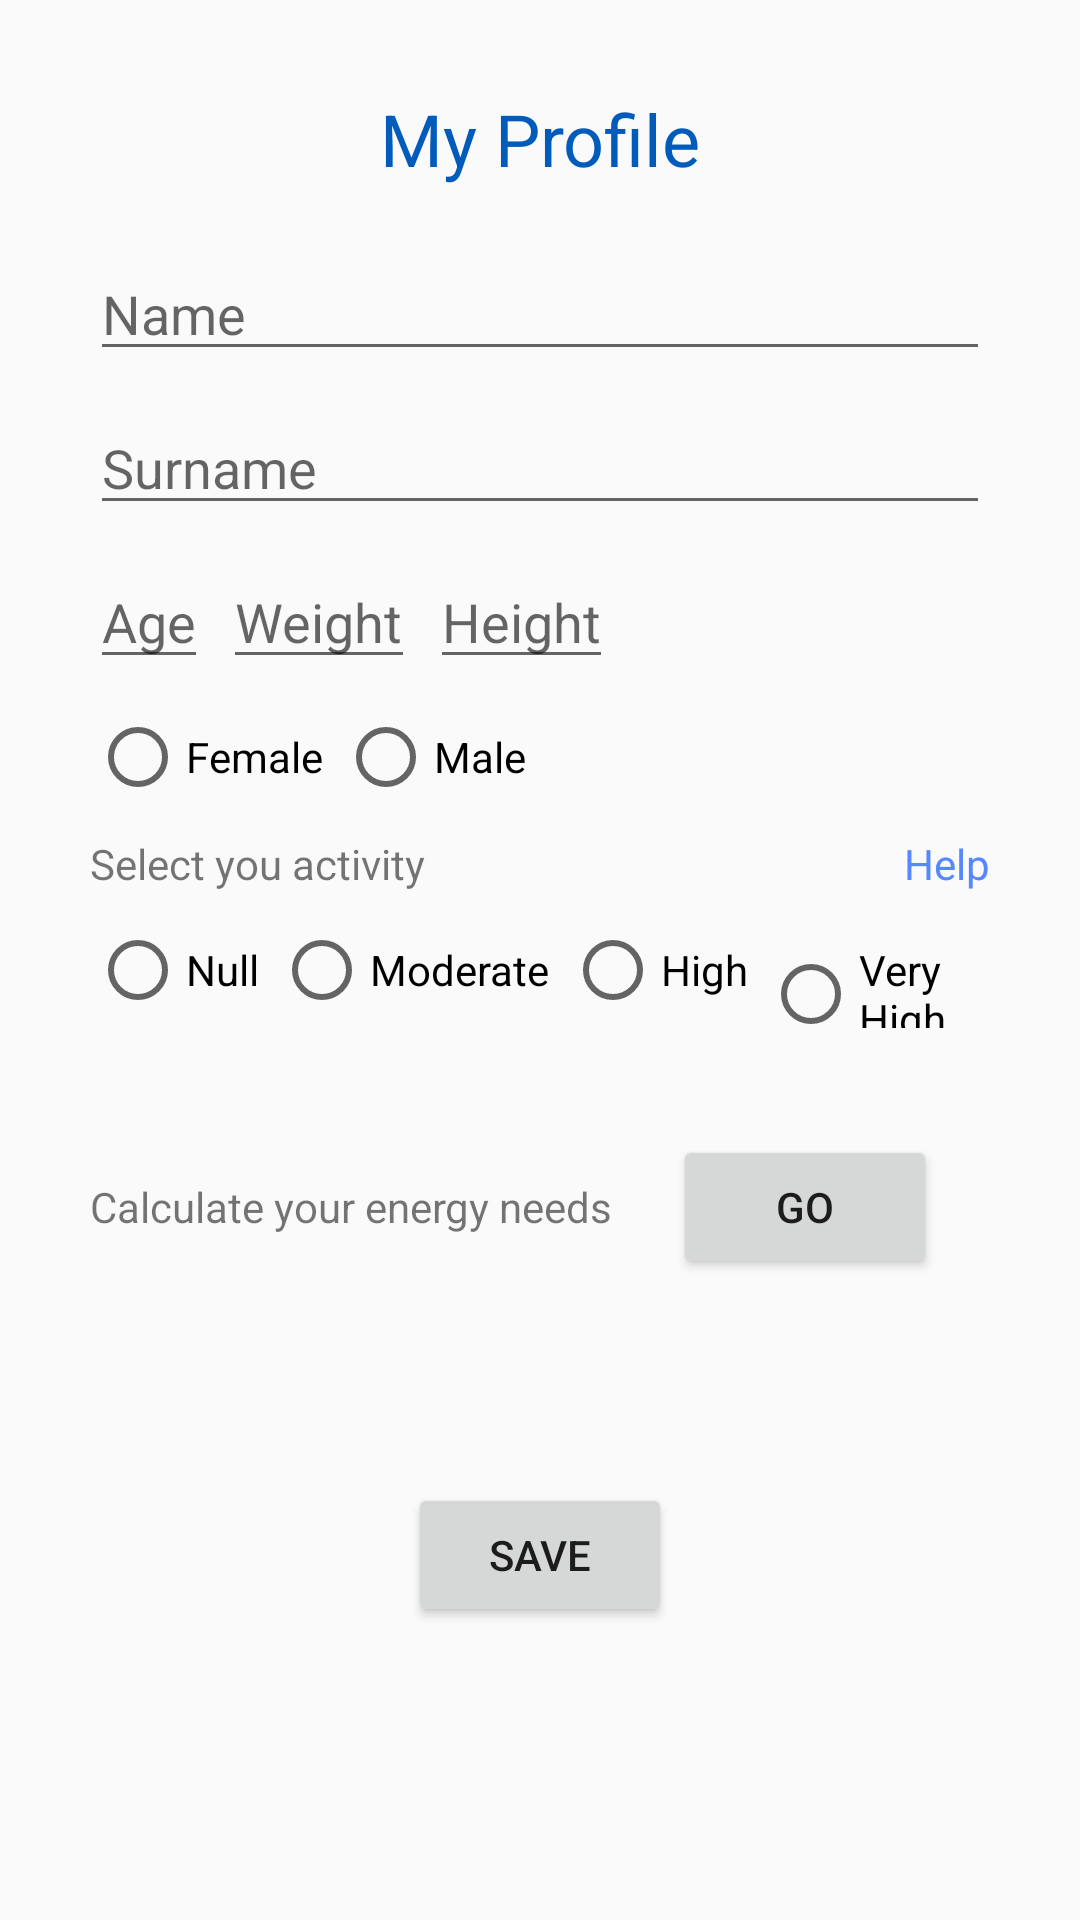

Layout XML and referenced resources for this Android screen:
<!-- AndroidManifest.xml: application theme AppTheme -->
<!-- res/layout/fragment_profile.xml -->
<?xml version="1.0" encoding="utf-8"?>
<android.support.constraint.ConstraintLayout xmlns:android="http://schemas.android.com/apk/res/android"
    xmlns:app="http://schemas.android.com/apk/res-auto"
    xmlns:tools="http://schemas.android.com/tools"
    android:layout_width="match_parent"
    android:layout_height="match_parent"
    android:padding="30dp">

    <TextView
        android:id="@+id/profile_title_textview"
        android:layout_width="wrap_content"
        android:layout_height="wrap_content"
        android:text="@string/common_profile_title"
        android:textColor="@color/science_blue"
        android:textSize="24sp"
        app:layout_constraintLeft_toLeftOf="parent"
        app:layout_constraintRight_toRightOf="parent"
        app:layout_constraintTop_toTopOf="parent" />

    <EditText
        android:id="@+id/profile_name_edittext"
        android:layout_width="0dp"
        android:layout_height="wrap_content"
        android:layout_marginTop="20dp"
        android:hint="@string/profile_activity_name_text"
        android:inputType="text"
        app:layout_constraintLeft_toLeftOf="parent"
        app:layout_constraintRight_toRightOf="parent"
        app:layout_constraintTop_toBottomOf="@id/profile_title_textview"
        tools:ignore="LabelFor" />

    <EditText
        android:id="@+id/profile_surname_edittext"
        android:layout_width="0dp"
        android:layout_height="wrap_content"
        android:layout_marginTop="10dp"
        android:hint="@string/profile_activity_surname_text"
        android:inputType="text"
        app:layout_constraintHorizontal_bias="0.59"
        app:layout_constraintLeft_toLeftOf="parent"
        app:layout_constraintRight_toRightOf="parent"
        app:layout_constraintTop_toBottomOf="@id/profile_name_edittext"
        tools:ignore="LabelFor" />

    <EditText
        android:id="@+id/profile_age_edittext"
        android:layout_width="0dp"
        android:layout_height="wrap_content"
        android:layout_marginTop="10dp"
        android:hint="@string/profile_activity_age_text"
        android:inputType="number"
        app:layout_constraintLeft_toLeftOf="parent"
        app:layout_constraintTop_toBottomOf="@id/profile_surname_edittext"
        tools:ignore="LabelFor" />

    <EditText
        android:id="@+id/profile_weight_edittext"
        android:layout_width="0dp"
        android:layout_height="wrap_content"
        android:layout_marginStart="5dp"
        android:hint="@string/profile_activity_weight_text"
        android:inputType="number"
        app:layout_constraintBottom_toBottomOf="@id/profile_age_edittext"
        app:layout_constraintLeft_toRightOf="@id/profile_age_edittext"
        app:layout_constraintTop_toTopOf="@id/profile_age_edittext"
        tools:ignore="LabelFor" />

    <EditText
        android:id="@+id/profile_height_edittext"
        android:layout_width="0dp"
        android:layout_height="wrap_content"
        android:layout_marginStart="5dp"
        android:hint="@string/profile_activity_height_text"
        android:inputType="number"
        app:layout_constraintBottom_toBottomOf="@id/profile_weight_edittext"
        app:layout_constraintLeft_toRightOf="@id/profile_weight_edittext"
        app:layout_constraintTop_toTopOf="@id/profile_weight_edittext"
        tools:ignore="LabelFor" />

    <RadioGroup
        android:id="@+id/profile_sex_radio_group"
        android:layout_width="match_parent"
        android:layout_height="wrap_content"
        android:layout_marginTop="10dp"
        android:orientation="horizontal"
        app:layout_constraintTop_toBottomOf="@+id/profile_height_edittext">

        <android.support.v7.widget.AppCompatRadioButton
            android:id="@+id/profile_sex_female_radio_button"
            android:layout_width="wrap_content"
            android:layout_height="wrap_content"
            android:text="@string/profile_actitivty_female" />

        <android.support.v7.widget.AppCompatRadioButton
            android:id="@+id/profile_sex_male_radio_button"
            android:layout_width="wrap_content"
            android:layout_height="wrap_content"
            android:layout_marginLeft="5dp"
            android:text="@string/profile_actitivty_male" />
    </RadioGroup>

    <TextView
        android:id="@+id/profile_activity_select_textview"
        android:layout_width="wrap_content"
        android:layout_height="wrap_content"
        android:layout_marginTop="10dp"
        android:text="Select you activity"
        app:layout_constraintTop_toBottomOf="@+id/profile_sex_radio_group" />


    <TextView
        android:id="@+id/profile_activity_select_help_textview"
        android:layout_width="wrap_content"
        android:layout_height="wrap_content"
        android:text="@string/profile_activity_select_help"
        android:textColor="@color/dodger_blue"
        app:layout_constraintBottom_toBottomOf="@+id/profile_activity_select_textview"
        app:layout_constraintRight_toRightOf="@id/profile_activity_radio_group"
        app:layout_constraintTop_toTopOf="@+id/profile_activity_select_textview" />

    <RadioGroup
        android:id="@+id/profile_activity_radio_group"
        android:layout_width="wrap_content"
        android:layout_height="wrap_content"
        android:layout_marginTop="10dp"
        android:orientation="horizontal"
        app:layout_constraintTop_toBottomOf="@+id/profile_activity_select_textview">

        <android.support.v7.widget.AppCompatRadioButton
            android:id="@+id/profile_activity_null_level_radio_button"
            android:layout_width="wrap_content"
            android:layout_height="wrap_content"
            android:text="Null" />

        <android.support.v7.widget.AppCompatRadioButton
            android:id="@+id/profile_activity_moderate_level_radio_button"
            android:layout_width="wrap_content"
            android:layout_height="wrap_content"
            android:layout_marginLeft="5dp"
            android:text="Moderate" />

        <android.support.v7.widget.AppCompatRadioButton
            android:id="@+id/profile_activity_high_level_radio_button"
            android:layout_width="wrap_content"
            android:layout_height="wrap_content"
            android:layout_marginLeft="5dp"
            android:text="High" />

        <android.support.v7.widget.AppCompatRadioButton
            android:id="@+id/profile_activity_very_high_level_radio_button"
            android:layout_width="wrap_content"
            android:layout_height="wrap_content"
            android:layout_marginLeft="5dp"
            android:text="Very High" />

    </RadioGroup>

    <TextView
        android:id="@+id/profile_activity_need_textview"
        android:layout_width="wrap_content"
        android:layout_height="wrap_content"
        android:layout_marginTop="50dp"
        android:text="@string/profile_activity_energy_need"
        app:layout_constraintTop_toBottomOf="@id/profile_activity_radio_group" />

    <Button
        android:id="@+id/profile_activity_need_button"
        android:layout_width="wrap_content"
        android:layout_height="wrap_content"
        android:layout_marginStart="20dp"
        android:text="Go"
        app:layout_constraintBottom_toBottomOf="@id/profile_activity_need_textview"
        app:layout_constraintLeft_toRightOf="@id/profile_activity_need_textview"
        app:layout_constraintTop_toTopOf="@id/profile_activity_need_textview" />

    <Button
        android:id="@+id/profile_activity_save_button"
        android:layout_width="wrap_content"
        android:layout_height="wrap_content"
        android:text="Save"
        app:layout_constraintBottom_toBottomOf="parent"
        app:layout_constraintLeft_toLeftOf="parent"
        app:layout_constraintRight_toRightOf="parent"
        app:layout_constraintTop_toBottomOf="@id/profile_activity_need_button" />

    <Button
        android:id="@+id/profile_activity_modify_button"
        android:layout_width="wrap_content"
        android:layout_height="wrap_content"
        android:text="Modify"
        android:visibility="gone"
        app:layout_constraintBottom_toBottomOf="parent"
        app:layout_constraintLeft_toLeftOf="parent"
        app:layout_constraintRight_toRightOf="parent"
        app:layout_constraintTop_toBottomOf="@id/profile_activity_need_button" />


</android.support.constraint.ConstraintLayout>
<!-- resources referenced by this layout -->
<resources>
  <color name="dodger_blue">#5588FF</color>
  <color name="science_blue">#005BBB</color>
  <string name="common_profile_title">My Profile</string>
  <string name="profile_actitivty_female">Female</string>
  <string name="profile_actitivty_male">Male</string>
  <string name="profile_activity_age_text">Age</string>
  <string name="profile_activity_energy_need">Calculate your energy needs</string>
  <string name="profile_activity_height_text">Height</string>
  <string name="profile_activity_name_text">Name</string>
  <string name="profile_activity_select_help">Help</string>
  <string name="profile_activity_surname_text">Surname</string>
  <string name="profile_activity_weight_text">Weight</string>
  <style name="AppTheme" parent="Theme.AppCompat.Light.NoActionBar">
          
      </style>
</resources>
